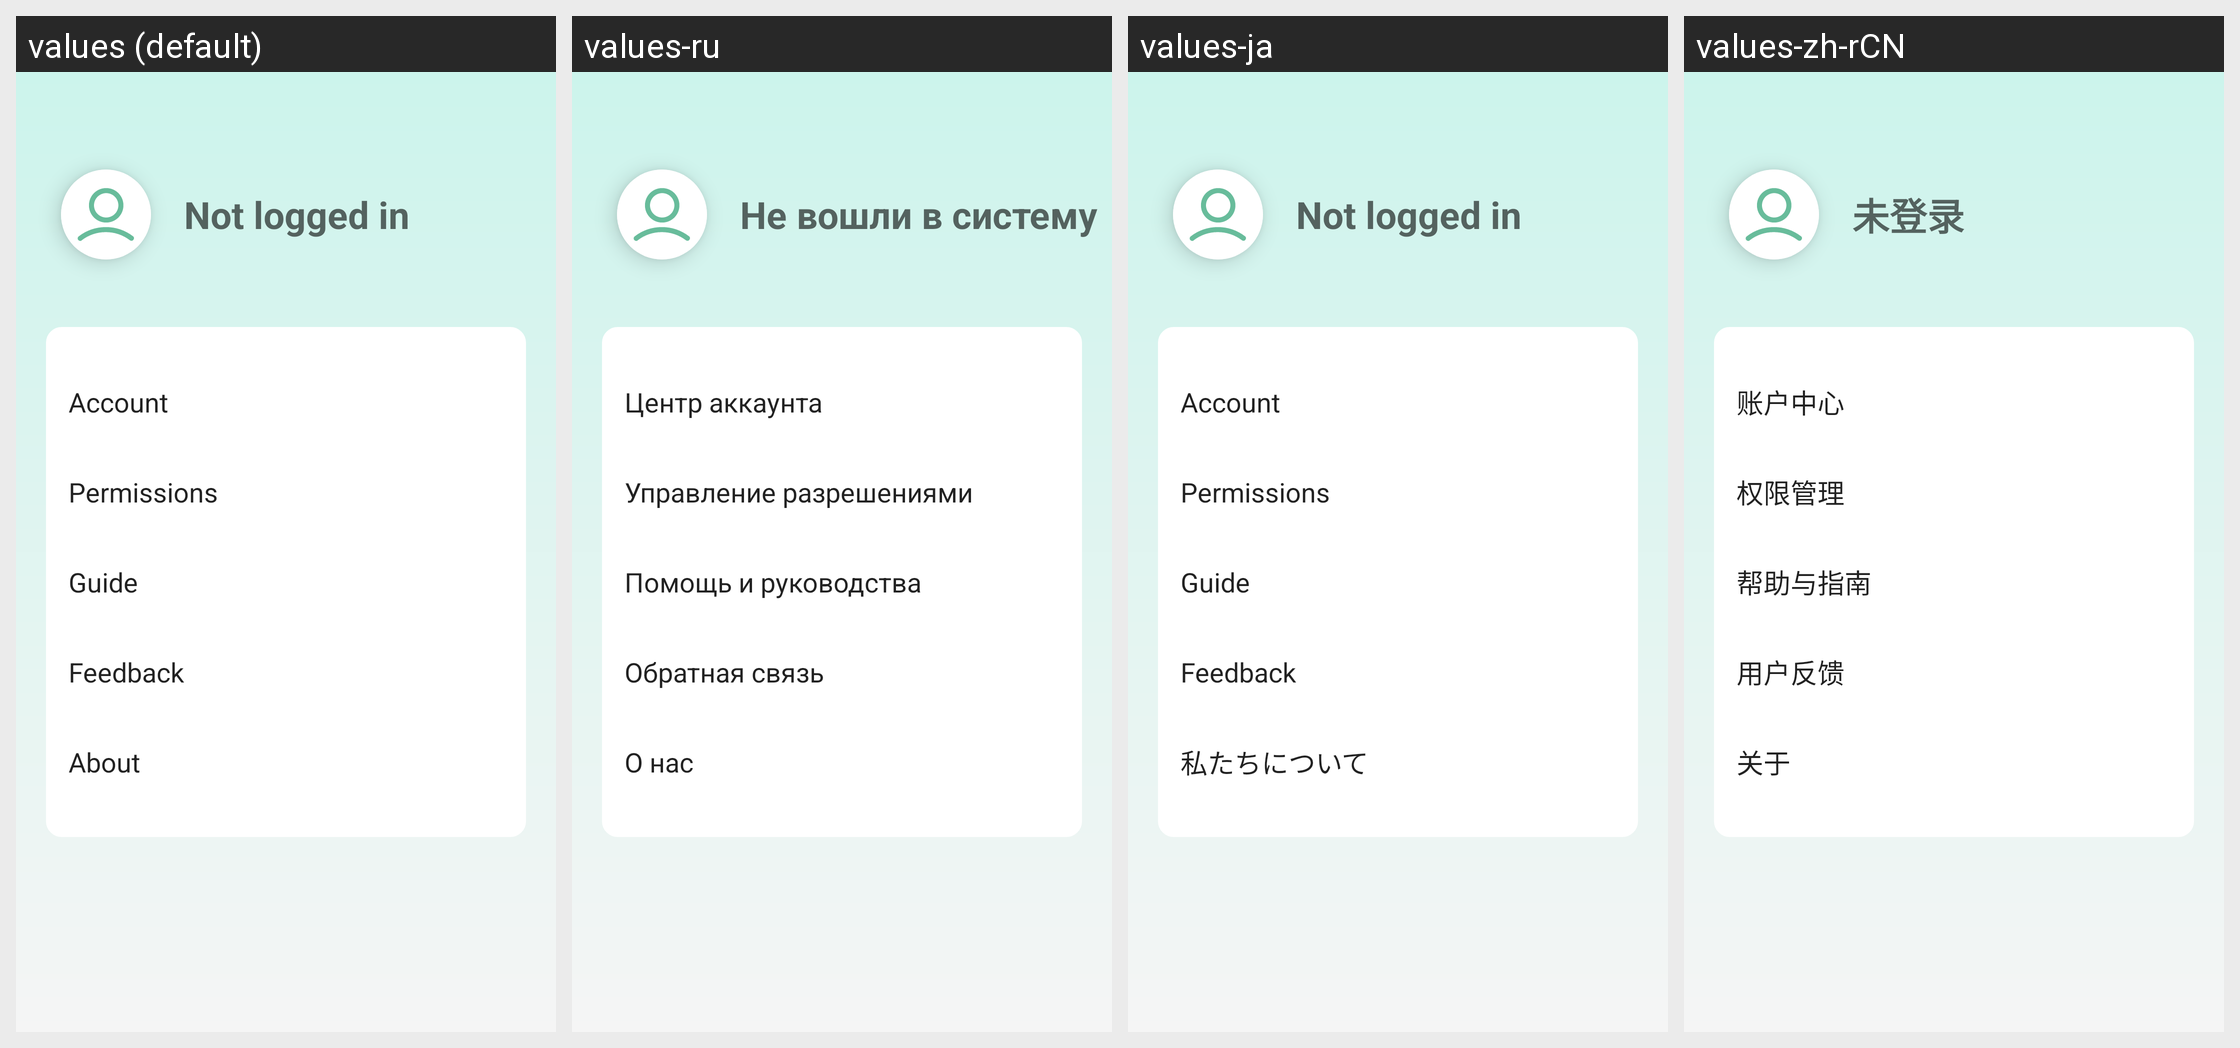

Strings drawn on this Android screen and how each of the app's shown locales translates them:
Android screen res/layout/fragment_profile.xml rendered under 4 locales, left to right: values (default), values-ru, values-ja, values-zh-rCN. Device: Nexus 5 (rendered at 1080×1920; each locale shown at half size, 540×960, under a caption strip naming it); theme Theme.Glasses.
Strings drawn on this screen, with the default value and each locale's value (text and hints the layout hard-codes, and strings that could not be matched under every locale, appear in the picture but are not listed):

label_not_logged_in
  values: Not logged in
  values-ru: Не вошли в систему
  values-ja: Not logged in
  values-zh-rCN: 未登录

title_app_account
  values: Account
  values-ru: Центр аккаунта
  values-ja: Account
  values-zh-rCN: 账户中心

title_app_permission
  values: Permissions
  values-ru: Управление разрешениями
  values-ja: Permissions
  values-zh-rCN: 权限管理

title_app_guide
  values: Guide
  values-ru: Помощь и руководства
  values-ja: Guide
  values-zh-rCN: 帮助与指南

title_app_feedback
  values: Feedback
  values-ru: Обратная связь
  values-ja: Feedback
  values-zh-rCN: 用户反馈

title_app_about
  values: About
  values-ru: О нас
  values-ja: 私たちについて
  values-zh-rCN: 关于
